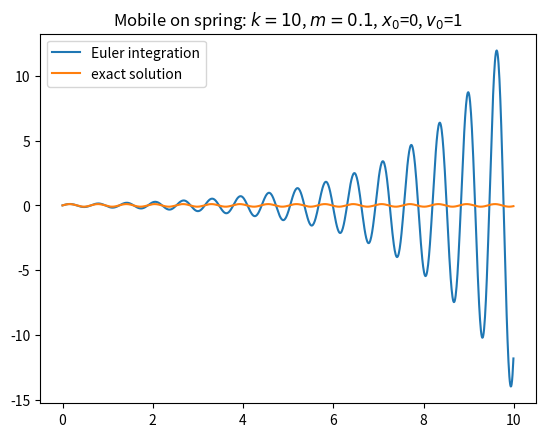

Generate this figure with matplotlib:
"""
Integration methods
-------------------
An integration method is a function f defined as follows:
f: (body, dt) --> (new_vel, new_pos)
"""

import numpy as np
import matplotlib.pyplot as plt


class IntegrationMethod:

    def system_method(system, dt):
        raise NotImplementedError


class Euler(IntegrationMethod):

    def raw_method(at, vt, xt, dt):
        return vt + at * dt, xt + vt * dt

    def body_method(body, dt):
        at = body.forces * body.inv_mass
        xt = body.pos
        vt = body.vel
        return vt + at * dt, xt + vt * dt

    def system_method(system, dt):
        system.integrate(dt, Euler.body_method)


class Verlet(IntegrationMethod):

    def body_method_pos(body, dt):
        xt = body.pos
        vt = body.vel
        at = body.forces * body.inv_mass
        return vt, xt + vt * dt + 1 / 2 * at * dt**2

    def body_method_vel(body, dt):
        vt = body.vel
        at = body.prev_forces * body.inv_mass
        atpdt = body.forces * body.inv_mass
        return vt + (at + atpdt) / 2 * dt, body.pos

    def system_method(system, dt):
        system.integrate(dt, Verlet.body_method_pos)
        system.new_state()
        system.apply_gravity()
        system.integrate(dt, Verlet.body_method_vel)


def get(method_str):
    if method_str == 'Euler':
        return Euler
    elif method_str == 'Verlet':
        return Verlet
    else:
        raise ValueError('Unknown integration method:', method_str)


def spring_test_euler():
    # test with a spring: F = -kx
    # parameters
    x0, v0 = 0, 1
    k = 10
    m = .1
    w = np.sqrt(k / m)
    dt = .01
    t = np.arange(0, 10, dt)
    # compute exact solution
    x_exact = v0 / w * np.sin(w * t)
    # compute numerical solution
    x, v = [x0], [v0]
    for tt in t[1:]:
        at = -k / m * x[-1]
        vtpdt, xtpdt = v[-1] + at * dt, x[-1] + v[-1] * dt
        x.append(xtpdt)
        v.append(vtpdt)
    assert len(t) == len(x), "{}t != {}x".format(len(t), len(x))
    # plot
    plt.figure()
    plt.title(r'Mobile on spring: $k={}$, $m={}$, $x_0$={}, $v_0$={}'
              .format(k, m, x0, v0))
    plt.plot(t, x)
    plt.plot(t, x_exact)
    plt.legend([
        'Euler integration',
        'exact solution'])
    plt.show()


def spring_test_verlet():
    # test with a spring: F = -kx
    # parameters
    x0, v0 = 0, 1
    k = 10
    m = .1
    w = np.sqrt(k / m)
    dt = .01
    t = np.arange(0, 10, dt)
    # compute exact solution
    x_exact = v0 / w * np.sin(w * t)
    # compute numerical solution
    x, v = [x0], [v0]
    for tt in t[1:]:
        xt = x[-1]
        vt = v[-1]
        at = -k / m * x[-1]
        xtpdt = xt + vt * dt + 1 / 2 * at * dt**2
        x.append(xtpdt)
        atpdt = -k / m * x[-1]
        vtpdt = vt + (at + atpdt) / 2 * dt
        v.append(vtpdt)
    assert len(t) == len(x), "{}t != {}x".format(len(t), len(x))
    # plot
    plt.figure()
    plt.title(r'Mobile on spring: $k={}$, $m={}$, $x_0$={}, $v_0$={}'
              .format(k, m, x0, v0))
    plt.plot(t, x)
    plt.plot(t, x_exact)
    plt.legend([
        'Verlet integration',
        'exact solution'])
    plt.show()


if __name__ == '__main__':
    spring_test_euler()
